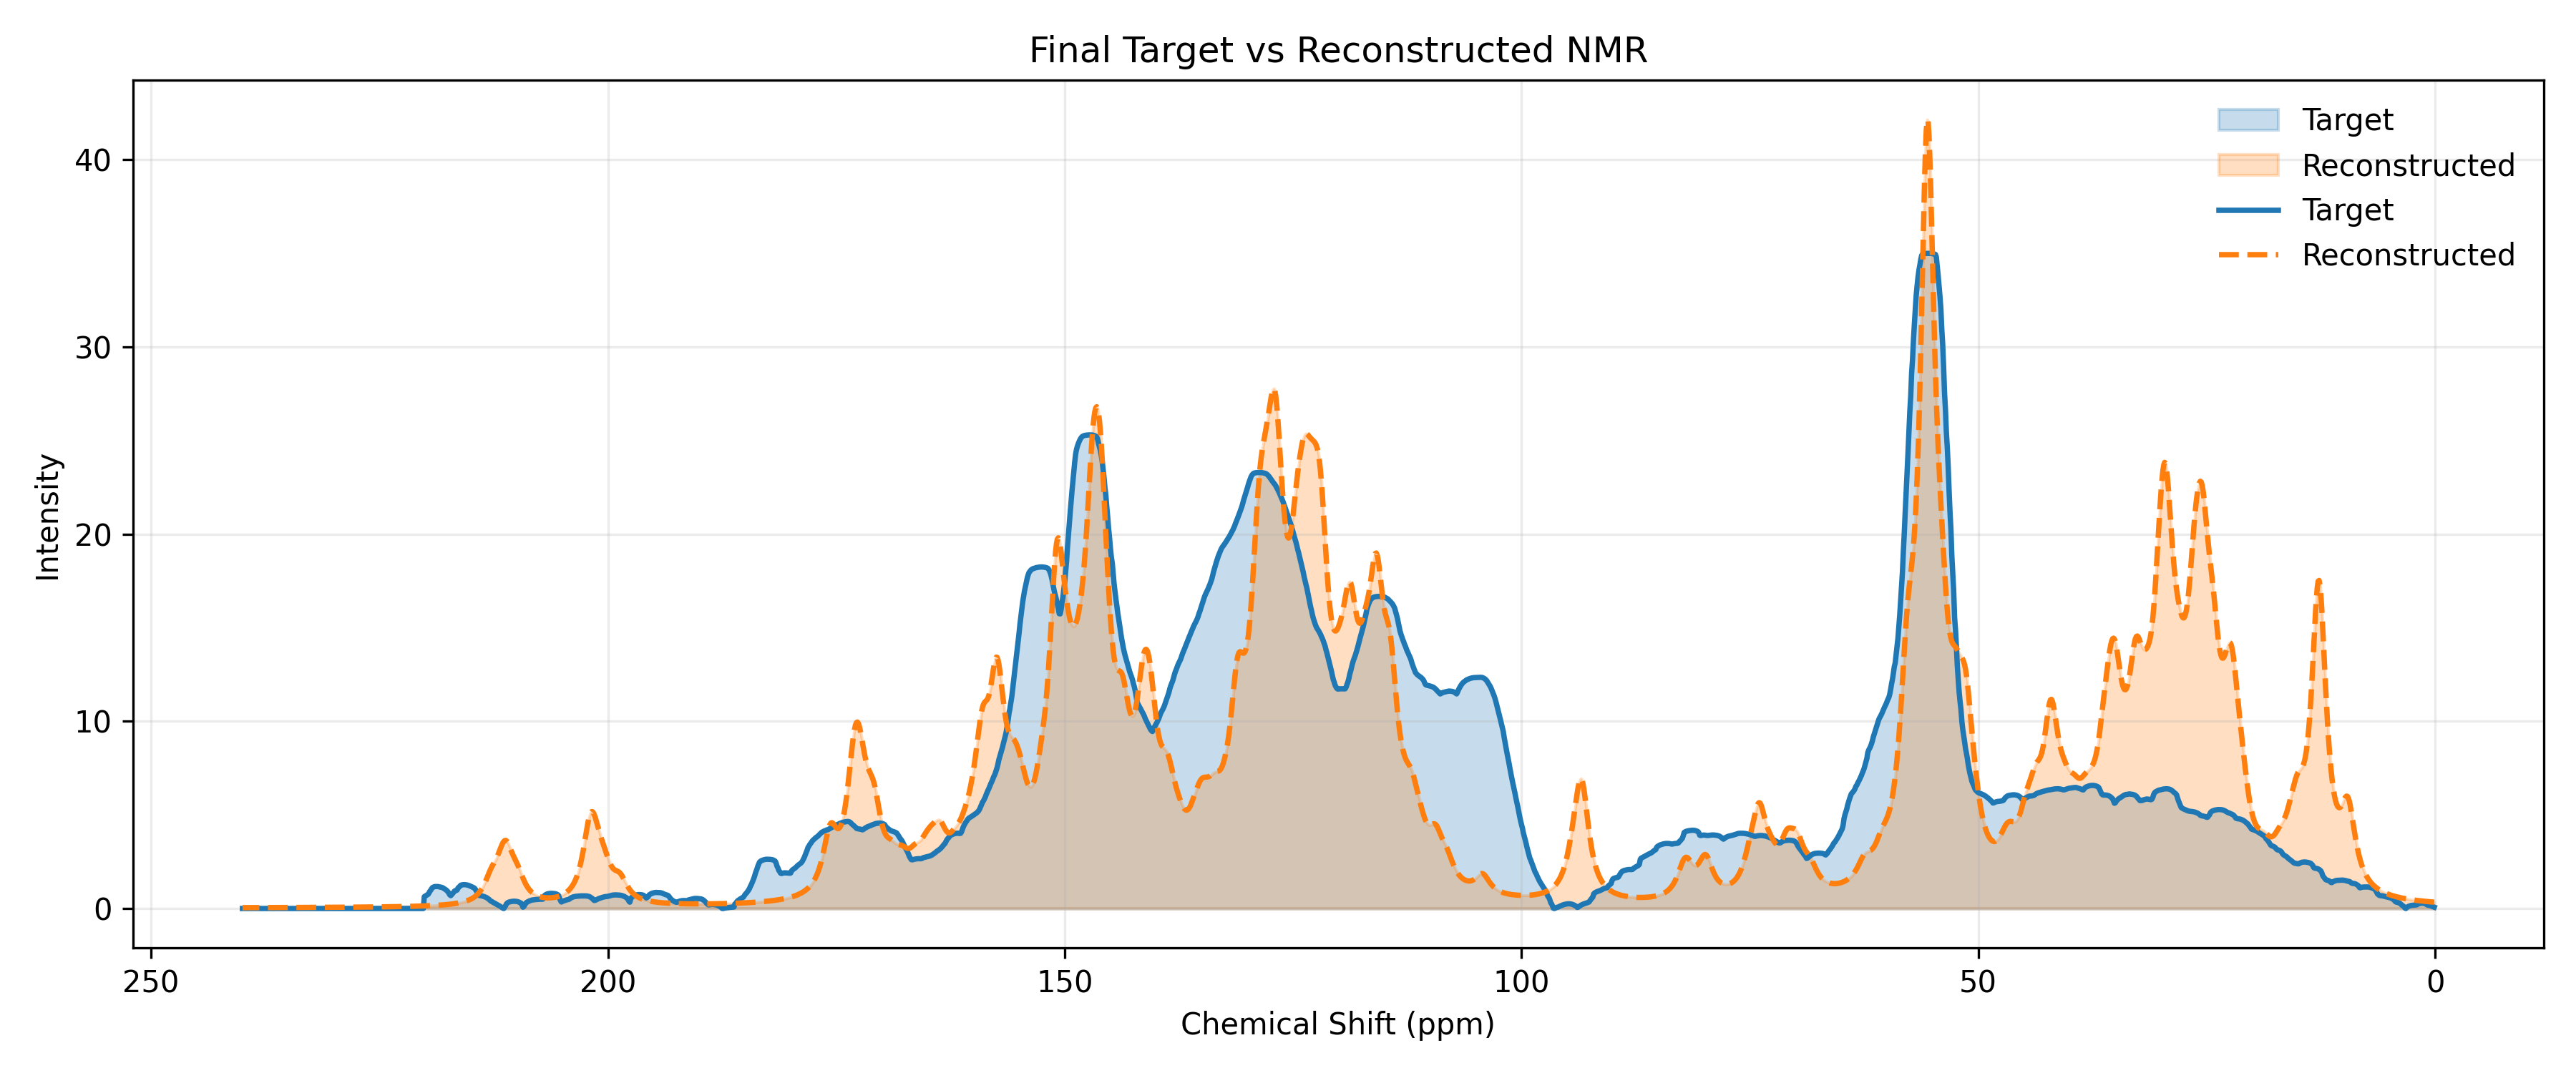

The file beside this chart, header and first rows:
ppm, target, reconstructed
0.1, 0.07002, 0.3387
0.2, 0.08973, 0.3426
0.3, 0.1094, 0.3466
0.4, 0.1277, 0.3507
0.5, 0.1456, 0.3549
0.6, 0.1571, 0.3591
0.7, 0.17, 0.3635
0.8, 0.1829, 0.3679
0.9, 0.2023, 0.3725
1.0, 0.2388, 0.3772
1.1, 0.2586, 0.3819
1.2, 0.2711, 0.3869
1.3, 0.2779, 0.3919
1.4, 0.2832, 0.397
1.5, 0.2818, 0.4023
1.6, 0.2746, 0.4077
1.7, 0.2689, 0.4133
1.8, 0.2516, 0.419
1.9, 0.2276, 0.4248
2.0, 0.2007, 0.4308
2.1, 0.1911, 0.437
2.2, 0.1858, 0.4434
2.3, 0.18, 0.4499
2.4, 0.1757, 0.4566
2.5, 0.1714, 0.4635
2.6, 0.1628, 0.4707
2.7, 0.1516, 0.478
2.8, 0.1348, 0.4855
2.9, 0.1179, 0.4933
3.0, 0.09093, 0.5013
3.1, 0.05294, 0.5096
3.2, 1.1310715919421455e-08, 0.5182
3.3, 0.02372, 0.527
3.4, 0.08848, 0.5361
3.5, 0.1351, 0.5456
3.6, 0.1673, 0.5554
3.7, 0.2096, 0.5655
3.8, 0.2519, 0.5759
3.9, 0.2872, 0.5868
4.0, 0.3098, 0.5981
4.1, 0.3218, 0.6097
4.2, 0.332, 0.6219
4.3, 0.3486, 0.6345
4.4, 0.3909, 0.6476
4.5, 0.459, 0.6613
4.6, 0.4925, 0.6755
4.7, 0.5208, 0.6903
4.8, 0.5442, 0.7058
4.9, 0.5645, 0.722
5.0, 0.5826, 0.7389
5.1, 0.5941, 0.7566
5.2, 0.6055, 0.7751
5.3, 0.6189, 0.7946
5.4, 0.6313, 0.815
5.5, 0.6411, 0.8365
5.6, 0.6565, 0.8591
5.7, 0.6685, 0.8829
5.8, 0.6742, 0.908
5.9, 0.6785, 0.9346
6.0, 0.6857, 0.9627
... 2,340 more rows
